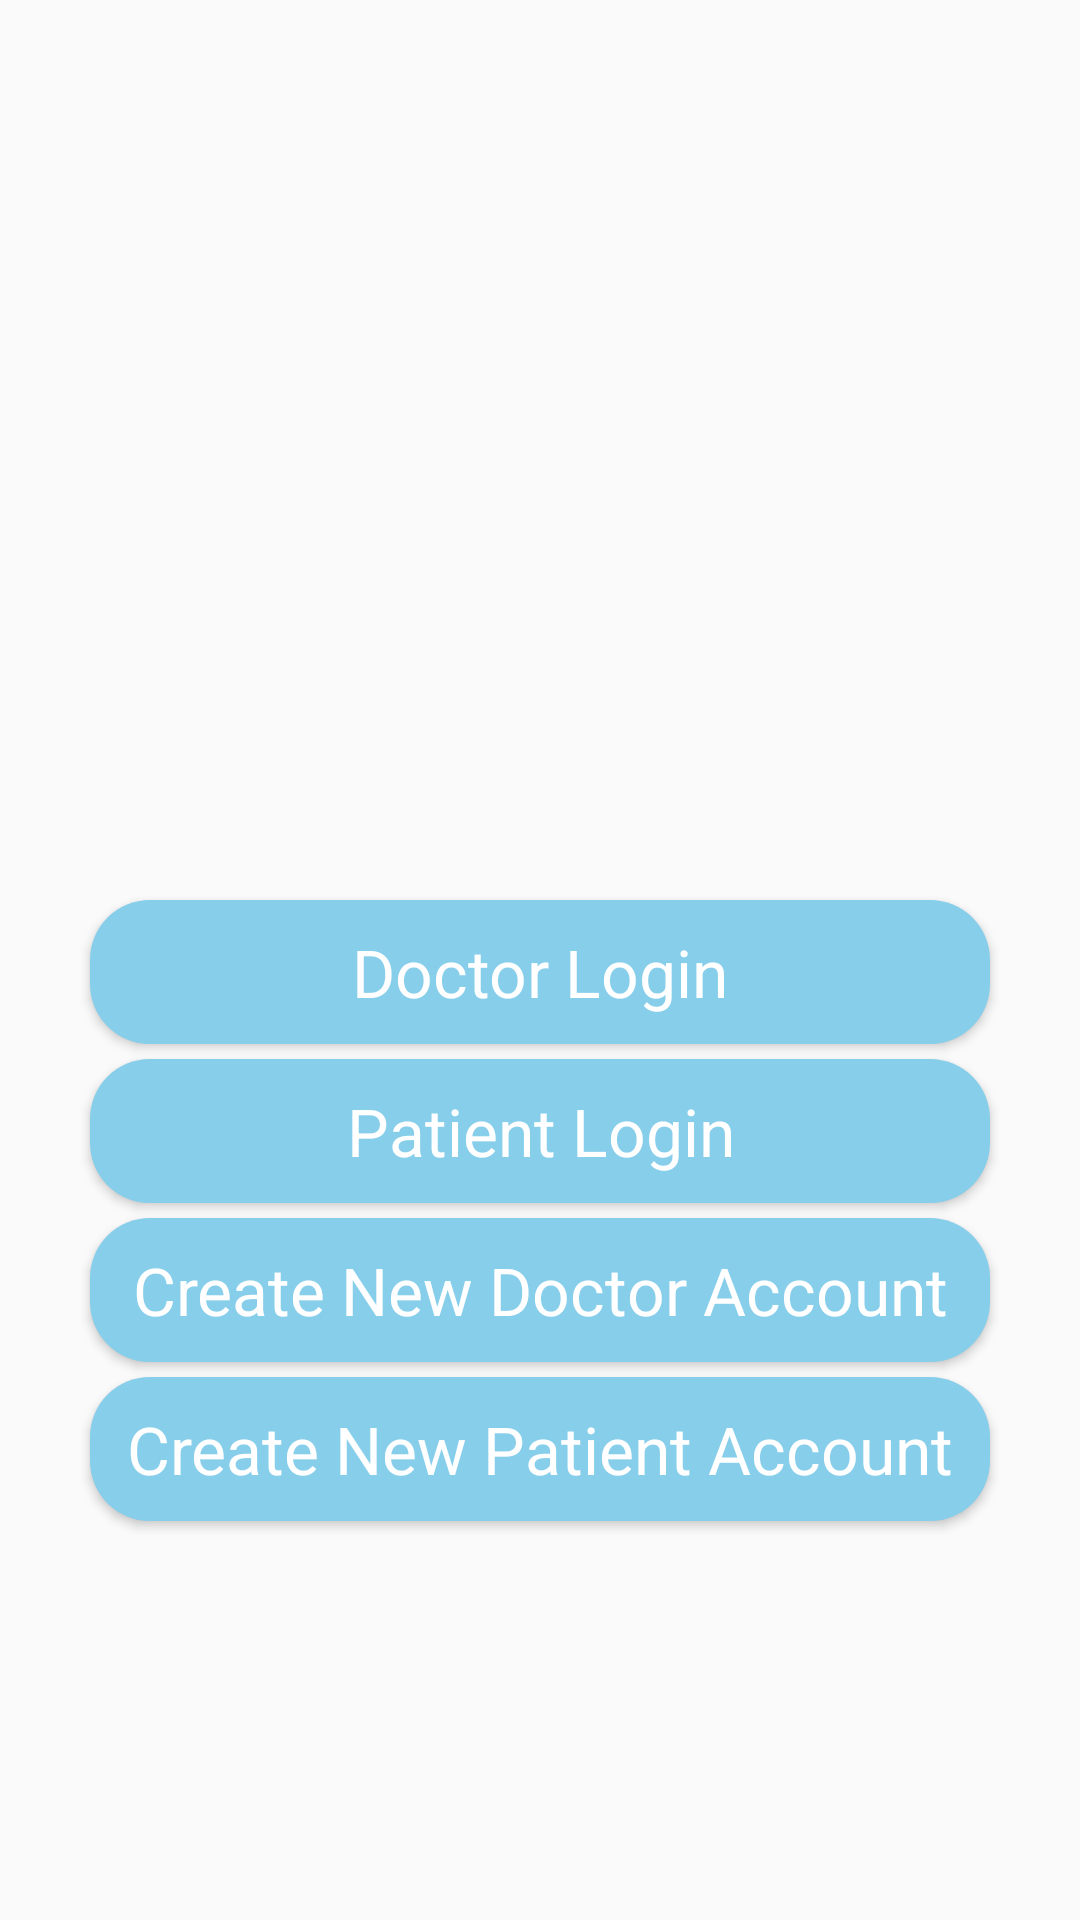

Produce the Android XML layout that renders to this screen, including the resource entries it uses.
<!-- AndroidManifest.xml: activity theme Theme.AppCompat.DayNight.NoActionBar -->
<!-- res/layout/activity_login_view.xml -->
<?xml version="1.0" encoding="utf-8"?>
<LinearLayout xmlns:android="http://schemas.android.com/apk/res/android"
    xmlns:app="http://schemas.android.com/apk/res-auto"
    xmlns:tools="http://schemas.android.com/tools"
    android:layout_width="match_parent"
    android:orientation="vertical"
    android:layout_height="match_parent"
    tools:context=".Activity.LoginViewActivity">






    <ImageView
        android:layout_width="match_parent"
        android:layout_height="270dp"
        android:src="@drawable/bg_image3"
        />

    <Button
        android:layout_width="match_parent"
        android:layout_height="wrap_content"
        android:text="Doctor Login"
        android:id="@+id/doctor_login"
        android:background="@drawable/ractecgle_shape"
        android:onClick="DoctorLogin"
        android:layout_marginTop="30dp"
        android:layout_marginLeft="30dp"
        android:layout_marginRight="30dp"
        android:textColor="@color/white"
        android:textAppearance="@style/Base.TextAppearance.AppCompat.Large"
        />
    <Button
        android:layout_width="match_parent"
        android:layout_height="wrap_content"
        android:text="Patient Login"
        android:onClick="PatientLogin"
        android:layout_marginLeft="30dp"
        android:layout_marginRight="30dp"
        android:id="@+id/patient_login"
        android:layout_marginTop="5dp"

        android:background="@drawable/ractecgle_shape"
        android:textColor="@color/white"
        android:textAppearance="@style/Base.TextAppearance.AppCompat.Large"
        tools:ignore="OnClick" />
    <Button
        android:layout_width="match_parent"
        android:layout_height="wrap_content"
        android:text="Create New Doctor Account"
        android:layout_marginLeft="30dp"
        android:layout_marginRight="30dp"
        android:onClick="CreateDoctorAccount"
        android:layout_marginTop="5dp"
        android:id="@+id/create_doctor_account"
        android:background="@drawable/ractecgle_shape"
        android:textColor="@color/white"
        android:textAppearance="@style/Base.TextAppearance.AppCompat.Large"
        />
    <Button
        android:layout_width="match_parent"
        android:layout_height="wrap_content"
        android:layout_marginLeft="30dp"
        android:layout_marginRight="30dp"
        android:onClick="CreatePatientAccount"
        android:text="Create New Patient Account"
        android:layout_marginTop="5dp"
        android:id="@+id/create_patient_account"
        android:background="@drawable/ractecgle_shape"
        android:textColor="@color/white"
        android:textAppearance="@style/Base.TextAppearance.AppCompat.Large"
        />




</LinearLayout>
<!-- resources referenced by this layout -->
<resources>
  <color name="white">#FFFFFF</color>
  <!-- drawable ractecgle_shape (drawable) -->
  <?xml version="1.0" encoding="utf-8"?>
  <layer-list xmlns:android="http://schemas.android.com/apk/res/android">
  
  
      <item>
          <shape
              android:shape="rectangle">
  
              <solid android:color="@color/sky_blue" />
              <corners
                  android:radius="20dp"
                  android:topRightRadius="20dp"
                  android:topLeftRadius="20dp"/>
  
          </shape>
      </item>
  </layer-list>
  <color name="sky_blue">#87CEEB</color>
</resources>
